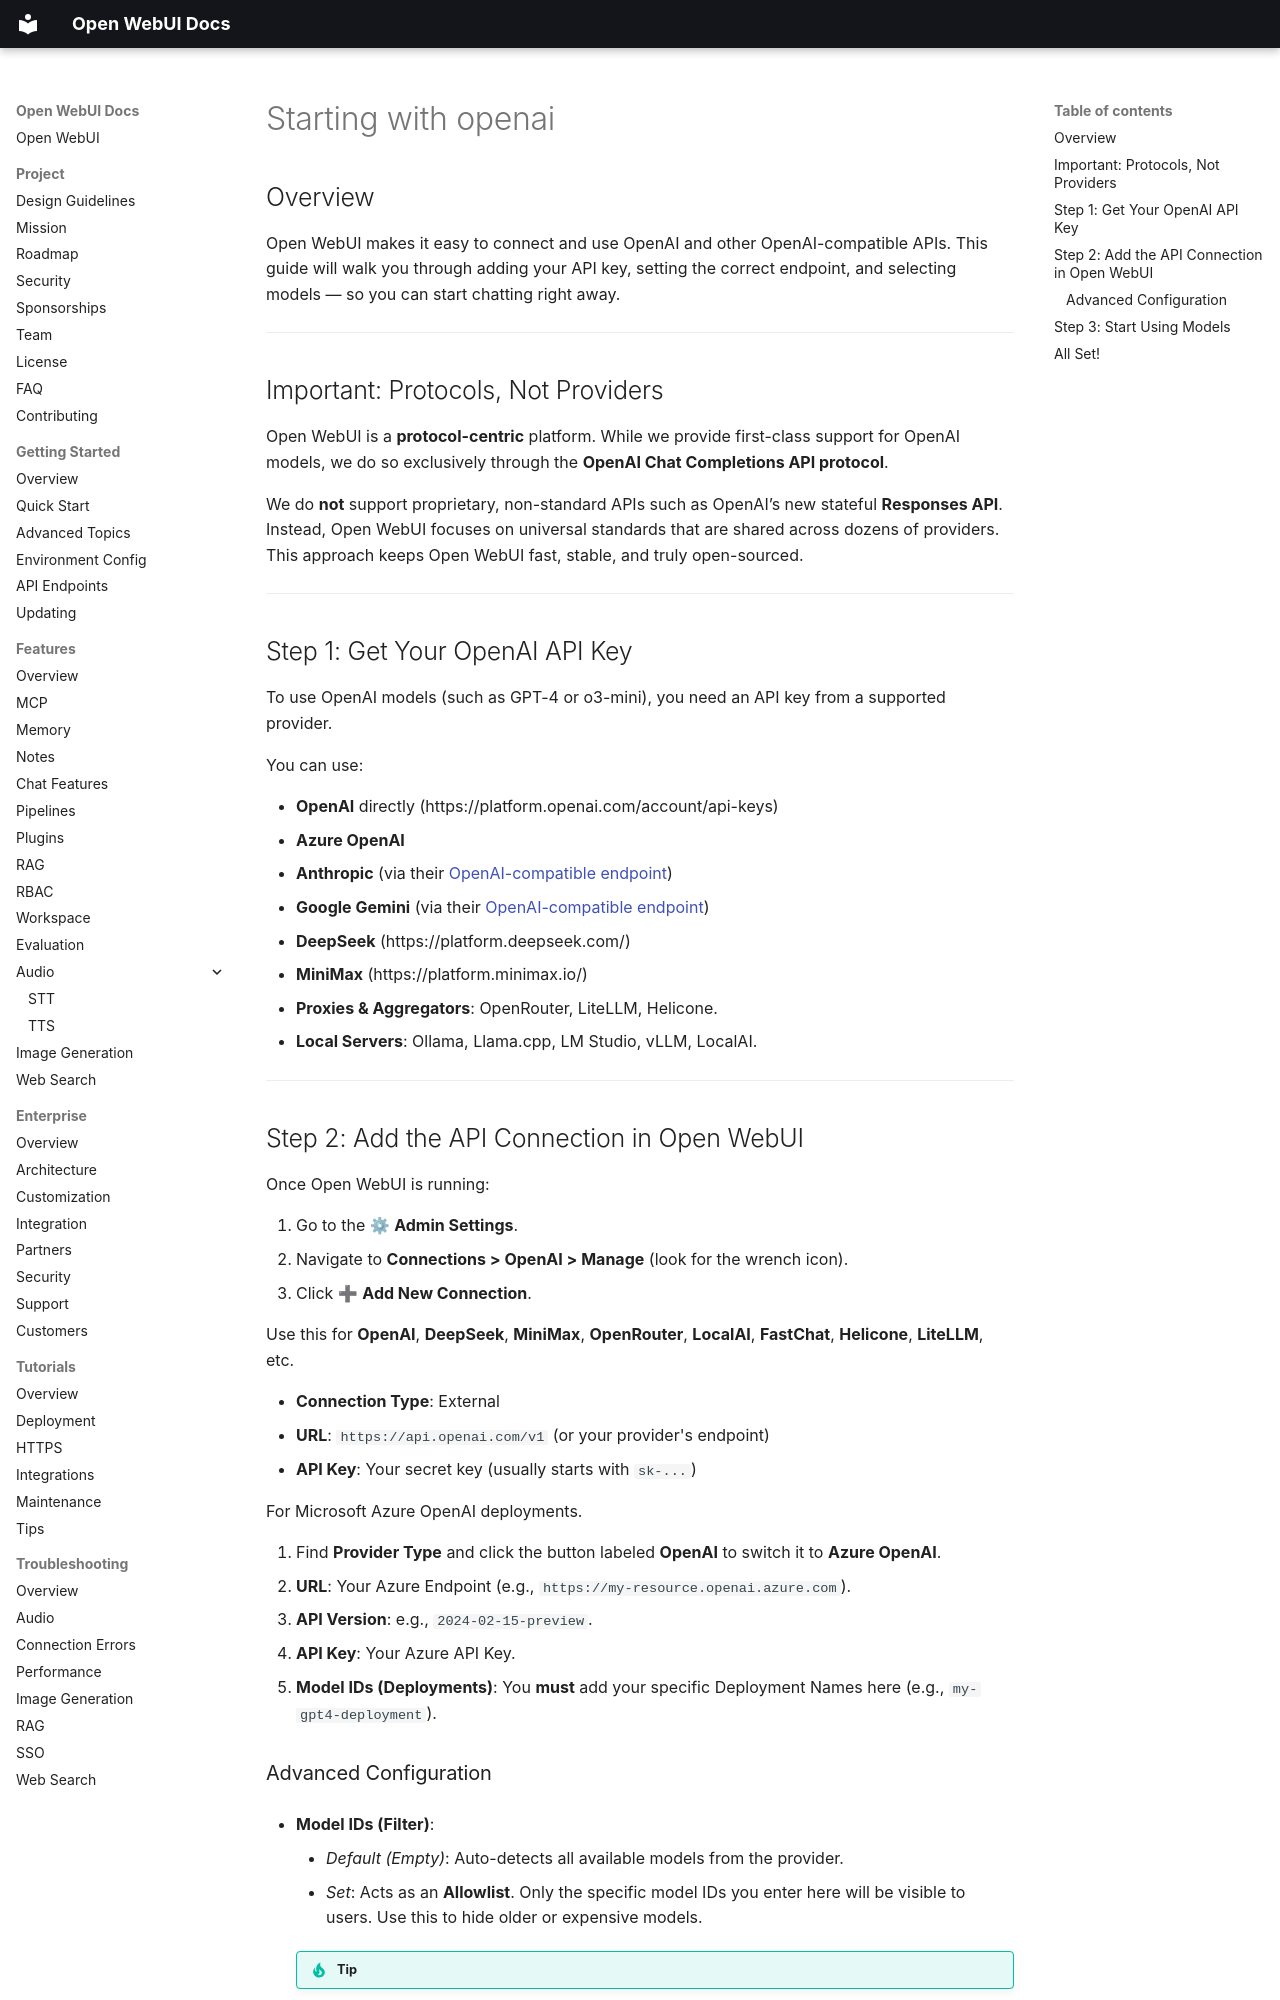

repository: AlexeyGrishin01/openwebui-docs · page: getting-started/quick-start/starting-with-openai/index.html · generator: mkdocs

## Overview

Open WebUI makes it easy to connect and use OpenAI and other OpenAI-compatible APIs. This guide will walk you through adding your API key, setting the correct endpoint, and selecting models — so you can start chatting right away.

---

## Important: Protocols, Not Providers

Open WebUI is a **protocol-centric** platform. While we provide first-class support for OpenAI models, we do so exclusively through the **OpenAI Chat Completions API protocol**. 

We do **not** support proprietary, non-standard APIs such as OpenAI’s new stateful **Responses API**. Instead, Open WebUI focuses on universal standards that are shared across dozens of providers. This approach keeps Open WebUI fast, stable, and truly open-sourced. 

---

## Step 1: Get Your OpenAI API Key

To use OpenAI models (such as GPT-4 or o3-mini), you need an API key from a supported provider.

You can use:

- **OpenAI** directly (https://platform.openai.com/account/api-keys)
- **Azure OpenAI**
- **Anthropic** (via their [OpenAI-compatible endpoint](https://platform.claude.com/docs/en/api/openai-sdk))
- **Google Gemini** (via their [OpenAI-compatible endpoint](https://generativelanguage.googleapis.com/v1beta/openai/))
- **DeepSeek** (https://platform.deepseek.com/)
- **MiniMax** (https://platform.minimax.io/)
- **Proxies & Aggregators**: OpenRouter, LiteLLM, Helicone.
- **Local Servers**: Ollama, Llama.cpp, LM Studio, vLLM, LocalAI.

---

## Step 2: Add the API Connection in Open WebUI

Once Open WebUI is running:

1. Go to the ⚙ **Admin Settings**.
2. Navigate to **Connections > OpenAI > Manage** (look for the wrench icon).
3. Click ➕ **Add New Connection**.

  

  Use this for **OpenAI**, **DeepSeek**, **MiniMax**, **OpenRouter**, **LocalAI**, **FastChat**, **Helicone**, **LiteLLM**, etc.

  *   **Connection Type**: External
  *   **URL**: `https://api.openai.com/v1` (or your provider's endpoint)
  *   **API Key**: Your secret key (usually starts with `sk-...`)

  
  

  For Microsoft Azure OpenAI deployments.

  1.  Find **Provider Type** and click the button labeled **OpenAI** to switch it to **Azure OpenAI**.
  2.  **URL**: Your Azure Endpoint (e.g., `https://my-resource.openai.azure.com`).
  3.  **API Version**: e.g., `2024-02-15-preview`.
  4.  **API Key**: Your Azure API Key.
  5.  **Model IDs (Deployments)**: You **must** add your specific Deployment Names here (e.g., `my-gpt4-deployment`).
